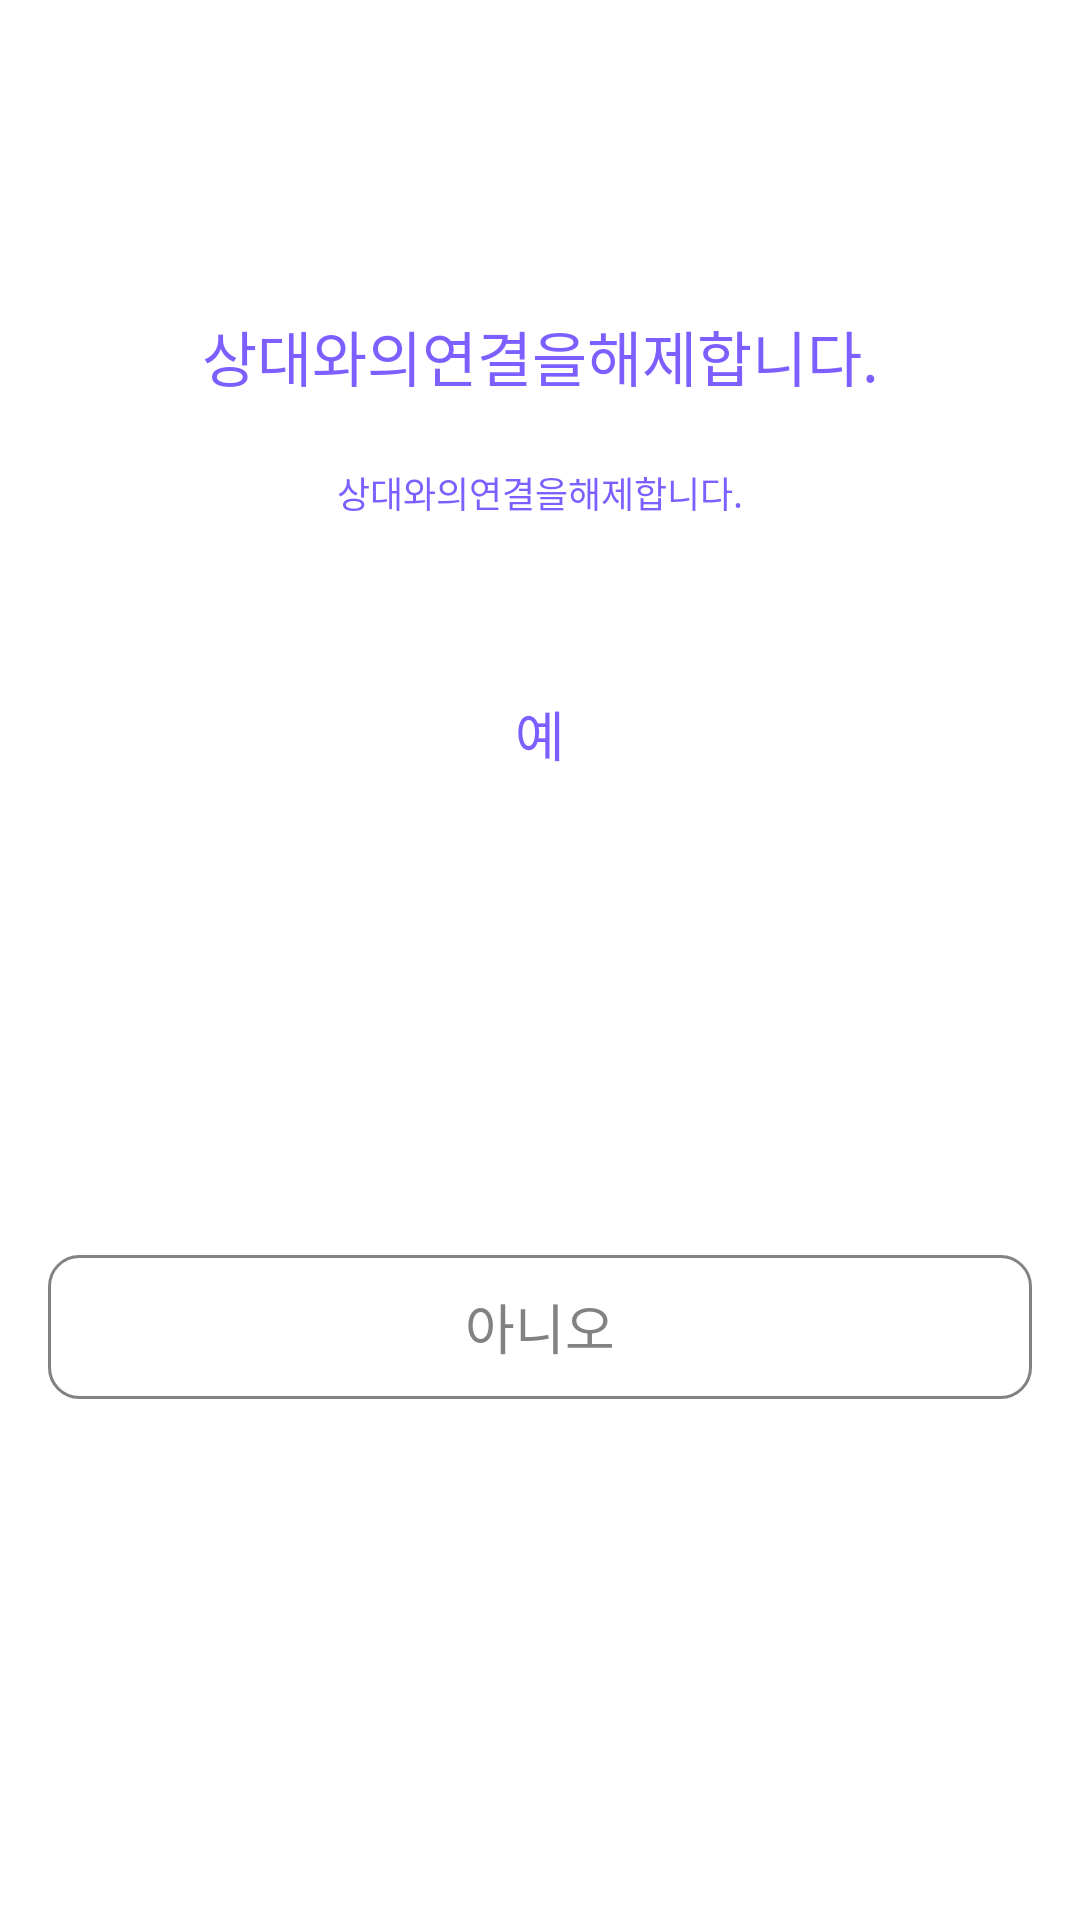

Reconstruct the res/layout file that produces this screen, plus the resources it refers to.
<!-- AndroidManifest.xml: application theme Theme.FindUI -->
<!-- res/layout/dialog_two_button.xml -->
<?xml version="1.0" encoding="utf-8"?>
<androidx.constraintlayout.widget.ConstraintLayout xmlns:android="http://schemas.android.com/apk/res/android"
    xmlns:app="http://schemas.android.com/apk/res-auto"
    xmlns:tools="http://schemas.android.com/tools"
    android:layout_width="match_parent"
    android:layout_height="wrap_content">

    <TextView
        android:id="@+id/tv_two_button_title"
        android:layout_width="wrap_content"
        android:layout_height="wrap_content"
        android:layout_marginTop="104dp"
        android:text="상대와의연결을해제합니다."
        android:textColor="@color/purple_7d5fff"
        android:textSize="20dp"
        app:layout_constraintEnd_toEndOf="parent"
        app:layout_constraintStart_toStartOf="parent"
        app:layout_constraintTop_toTopOf="parent"
        tools:ignore="SpUsage" />

    <TextView
        android:id="@+id/tv_two_button_content"
        android:layout_width="wrap_content"
        android:layout_height="wrap_content"
        android:layout_marginTop="22dp"
        android:text="상대와의연결을해제합니다."
        android:textColor="@color/purple_7d5fff"
        android:textSize="12dp"
        app:layout_constraintEnd_toEndOf="parent"
        app:layout_constraintStart_toStartOf="parent"
        app:layout_constraintTop_toBottomOf="@id/tv_two_button_title" />

    <androidx.appcompat.widget.AppCompatButton
        android:id="@+id/btn_two_button_yes"
        style="?android:attr/borderlessButtonStyle"
        android:layout_width="0dp"
        android:layout_height="wrap_content"
        android:layout_marginHorizontal="16dp"
        android:layout_marginTop="85dp"
        android:background="@drawable/border_white_fill_round_10"
        android:backgroundTint="@color/purple_e7e1ff"
        android:paddingVertical="13dp"
        android:text="@string/yes"
        android:textColor="@color/purple_7d5fff"
        android:textSize="18dp"
        app:layout_constraintEnd_toEndOf="parent"
        app:layout_constraintStart_toStartOf="parent"
        app:layout_constraintTop_toBottomOf="@id/tv_two_button_title"
        tools:ignore="SpUsage" />

    <androidx.appcompat.widget.AppCompatButton
        android:id="@+id/btn_two_button_no"
        style="?android:borderlessButtonStyle"
        android:layout_width="0dp"
        android:layout_height="wrap_content"
        android:layout_marginTop="16dp"
        android:layout_marginBottom="42dp"
        android:background="@drawable/border_gray_line_round_10"
        android:text="@string/no"
        android:textColor="@color/gray_82"
        android:textSize="18dp"
        app:layout_constraintBottom_toBottomOf="parent"
        app:layout_constraintEnd_toEndOf="@id/btn_two_button_yes"
        app:layout_constraintStart_toStartOf="@id/btn_two_button_yes"
        app:layout_constraintTop_toBottomOf="@id/btn_two_button_yes" />

</androidx.constraintlayout.widget.ConstraintLayout>
<!-- resources referenced by this layout -->
<resources>
  <color name="gray_82">#828282</color>
  <color name="purple_7d5fff">#7d5fff</color>
  <color name="purple_e7e1ff">#e7e1ff</color>
  <!-- drawable border_gray_line_round_10 (drawable) -->
  <?xml version="1.0" encoding="utf-8"?>
  <shape xmlns:android="http://schemas.android.com/apk/res/android"
      android:shape="rectangle">
      <stroke
          android:width="1dp"
          android:color="@color/gray_82" />
      <corners android:radius="10dp" />
  </shape>
  <string name="no">아니오</string>
  <string name="yes">예</string>
  <style name="Theme.FindUI" parent="Theme.MaterialComponents.DayNight.NoActionBar">
          
          <item name="colorPrimary">@color/purple_7d5fff</item>
          <item name="colorPrimaryVariant">@color/purple_7d5fff</item>
          <item name="colorOnPrimary">@color/white</item>
          
          <item name="colorSecondary">@color/purple_7d5fff</item>
          <item name="colorSecondaryVariant">@color/purple_7d5fff</item>
          <item name="colorOnSecondary">@color/black</item>
          
          <item name="android:statusBarColor" tools:targetApi="l">?attr/colorPrimaryVariant</item>
          
      </style>
  <color name="white">#ffffff</color>
  <color name="black">#000000</color>
</resources>
